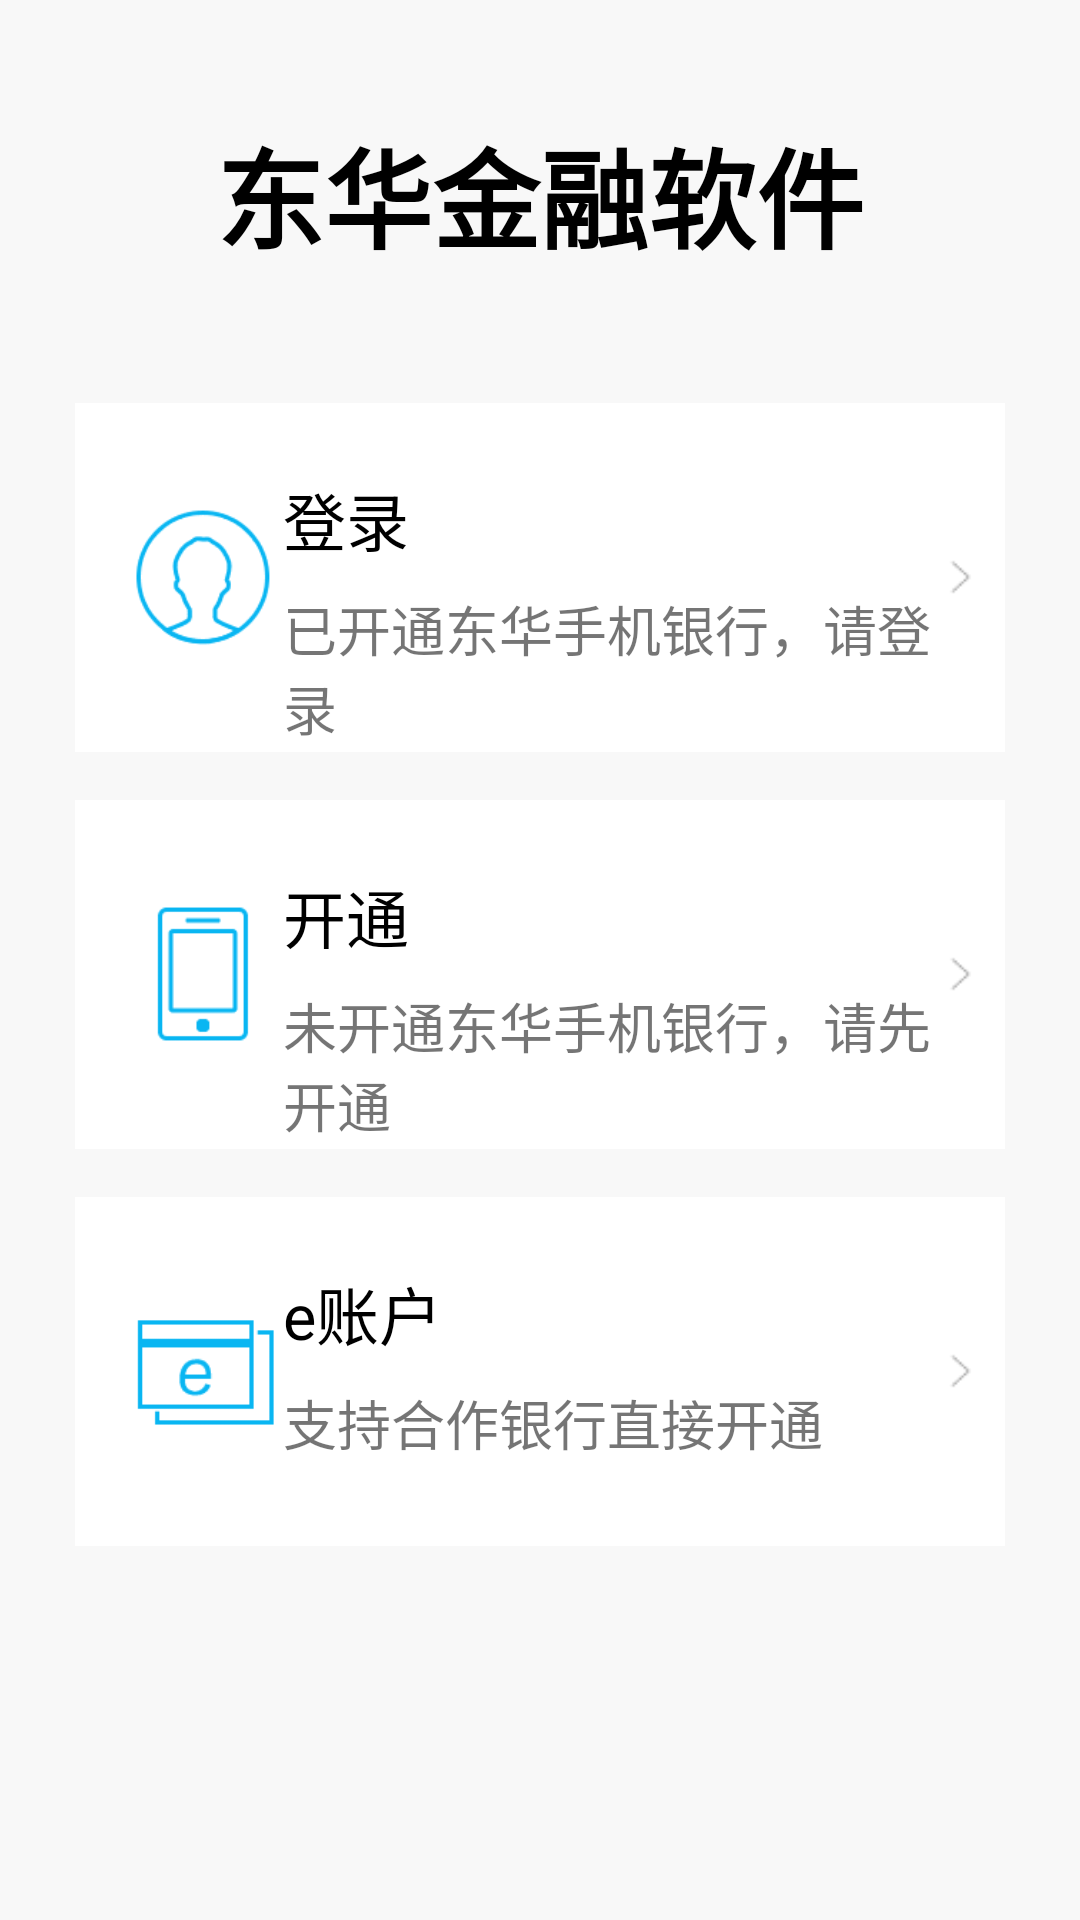

Reconstruct the res/layout file that produces this screen, plus the resources it refers to.
<!-- AndroidManifest.xml: application theme AppTheme -->
<!-- res/layout/activity_login_item.xml -->
<?xml version="1.0" encoding="utf-8"?>
<LinearLayout xmlns:android="http://schemas.android.com/apk/res/android"
    xmlns:app="http://schemas.android.com/apk/res-auto"
    xmlns:tools="http://schemas.android.com/tools"
    android:layout_width="match_parent"
    android:layout_height="match_parent"
    android:background="#F8F8F8"
    android:orientation="vertical"
    tools:context=".LoginItemActivity">

    <TextView
        android:layout_width="match_parent"
        android:layout_height="0dp"
        android:layout_weight="1"
        android:layout_marginTop="10dp"
        android:fontFamily="monospace"
        android:gravity="center"
        android:text="东华金融软件"
        android:textColor="#000000"
        android:textSize="36sp"
        android:textStyle="bold"
        app:fontFamily="casual" />
    <LinearLayout
        android:id="@+id/goto_login"
        android:layout_width="match_parent"
        android:layout_height="0dp"
        android:layout_marginTop="8dp"
        android:layout_marginBottom="8dp"
        android:layout_marginLeft="25dp"
        android:layout_marginRight="25dp"
        android:layout_weight="1"
        android:orientation="horizontal"
        android:background="@color/colorHomeName">
        <ImageView
            android:layout_width="0dp"
            android:layout_weight="1"
            android:layout_marginLeft="15dp"
            android:layout_height="50dp"
            android:layout_gravity="center"
            android:src="@mipmap/login_navigation_icon_user_blue"/>
        <LinearLayout
            android:layout_width="0dp"
            android:layout_weight="4"
            android:layout_height="match_parent"
            android:orientation="vertical">

            <TextView
                android:layout_width="match_parent"
                android:layout_height="0dp"
                android:layout_weight="1"
                android:gravity="bottom"
                android:text="登录"
                android:layout_marginBottom="3dp"
                android:textColor="#000000"
                android:textSize="21sp" />

            <TextView
                android:layout_width="match_parent"
                android:layout_height="0dp"
                android:layout_weight="1"
                android:layout_marginTop="5dp"
                android:text="已开通东华手机银行，请登录"
                android:textSize="18sp" />

        </LinearLayout>
        <ImageView
            android:layout_width="12dp"
            android:layout_height="12dp"
            android:layout_gravity="center"
            android:layout_marginRight="10dp"
            android:src="@mipmap/qjjt"/>
    </LinearLayout>
    <LinearLayout
        android:id="@+id/goto_register"
        android:layout_width="match_parent"
        android:layout_marginTop="8dp"
        android:layout_marginBottom="8dp"
        android:layout_marginLeft="25dp"
        android:layout_marginRight="25dp"
        android:layout_height="0dp"
        android:layout_weight="1"
        android:background="@color/colorHomeName">
        <ImageView
            android:layout_width="0dp"
            android:layout_weight="1"
            android:layout_marginLeft="15dp"
            android:layout_height="50dp"
            android:layout_gravity="center"
            android:src="@mipmap/login_navigation_icon_phone_blue"/>
        <LinearLayout
            android:layout_width="0dp"
            android:layout_weight="4"
            android:layout_height="match_parent"
            android:orientation="vertical">

            <TextView
                android:layout_width="match_parent"
                android:layout_height="0dp"
                android:layout_weight="1"
                android:gravity="bottom"
                android:text="开通"
                android:layout_marginBottom="3dp"
                android:textColor="#000000"
                android:textSize="21sp" />

            <TextView
                android:layout_width="match_parent"
                android:layout_height="0dp"
                android:layout_weight="1"
                android:layout_marginTop="5dp"
                android:text="未开通东华手机银行，请先开通"
                android:textSize="18sp" />

        </LinearLayout>
        <ImageView
            android:layout_width="12dp"
            android:layout_height="12dp"
            android:layout_gravity="center"
            android:layout_marginRight="10dp"
            android:src="@mipmap/qjjt"/>
    </LinearLayout>
    <LinearLayout
        android:layout_width="match_parent"
        android:layout_marginTop="8dp"
        android:layout_marginBottom="8dp"
        android:layout_marginLeft="25dp"
        android:layout_marginRight="25dp"
        android:layout_height="0dp"
        android:layout_weight="1"
        android:background="@color/colorHomeName">
        <ImageView
            android:layout_width="0dp"
            android:layout_weight="1"
            android:layout_marginLeft="15dp"
            android:layout_height="50dp"
            android:layout_gravity="center"
            android:src="@mipmap/login_navigation_icon_eaccount_blue"/>
        <LinearLayout
            android:layout_width="0dp"
            android:layout_weight="4"
            android:layout_height="match_parent"
            android:orientation="vertical">

            <TextView
                android:layout_width="match_parent"
                android:layout_height="0dp"
                android:layout_weight="1"
                android:gravity="bottom"
                android:text="e账户"
                android:layout_marginBottom="3dp"
                android:textColor="#000000"
                android:textSize="21sp" />

            <TextView
                android:layout_width="match_parent"
                android:layout_height="0dp"
                android:layout_weight="1"
                android:layout_marginTop="5dp"
                android:text="支持合作银行直接开通"
                android:textSize="18sp" />

        </LinearLayout>
        <ImageView
            android:layout_width="12dp"
            android:layout_height="12dp"
            android:layout_gravity="center"
            android:layout_marginRight="10dp"
            android:src="@mipmap/qjjt"/>
    </LinearLayout>
    <LinearLayout
        android:layout_width="match_parent"
        android:layout_height="0dp"
        android:layout_weight="1">

    </LinearLayout>


</LinearLayout>
<!-- resources referenced by this layout -->
<resources>
  <color name="colorHomeName">#FFFFFF</color>
  <!-- mipmap login_navigation_icon_eaccount_blue: png bitmap (mipmap-mdpi, 363 bytes) -->
  <!-- mipmap login_navigation_icon_phone_blue: png bitmap (mipmap-mdpi, 330 bytes) -->
  <!-- mipmap login_navigation_icon_user_blue: png bitmap (mipmap-mdpi, 1165 bytes) -->
  <!-- mipmap qjjt: png bitmap (mipmap-mdpi, 239 bytes) -->
  <style name="AppTheme" parent="Theme.AppCompat.Light.DarkActionBar">
          
          <item name="colorPrimary">@color/colorPrimary</item>
          <item name="colorPrimaryDark">@color/colorPrimaryDark</item>
          <item name="colorAccent">@color/colorAccent</item>
      </style>
  <color name="colorPrimary">#008577</color>
  <color name="colorPrimaryDark">#00574B</color>
  <color name="colorAccent">#D81B60</color>
</resources>
